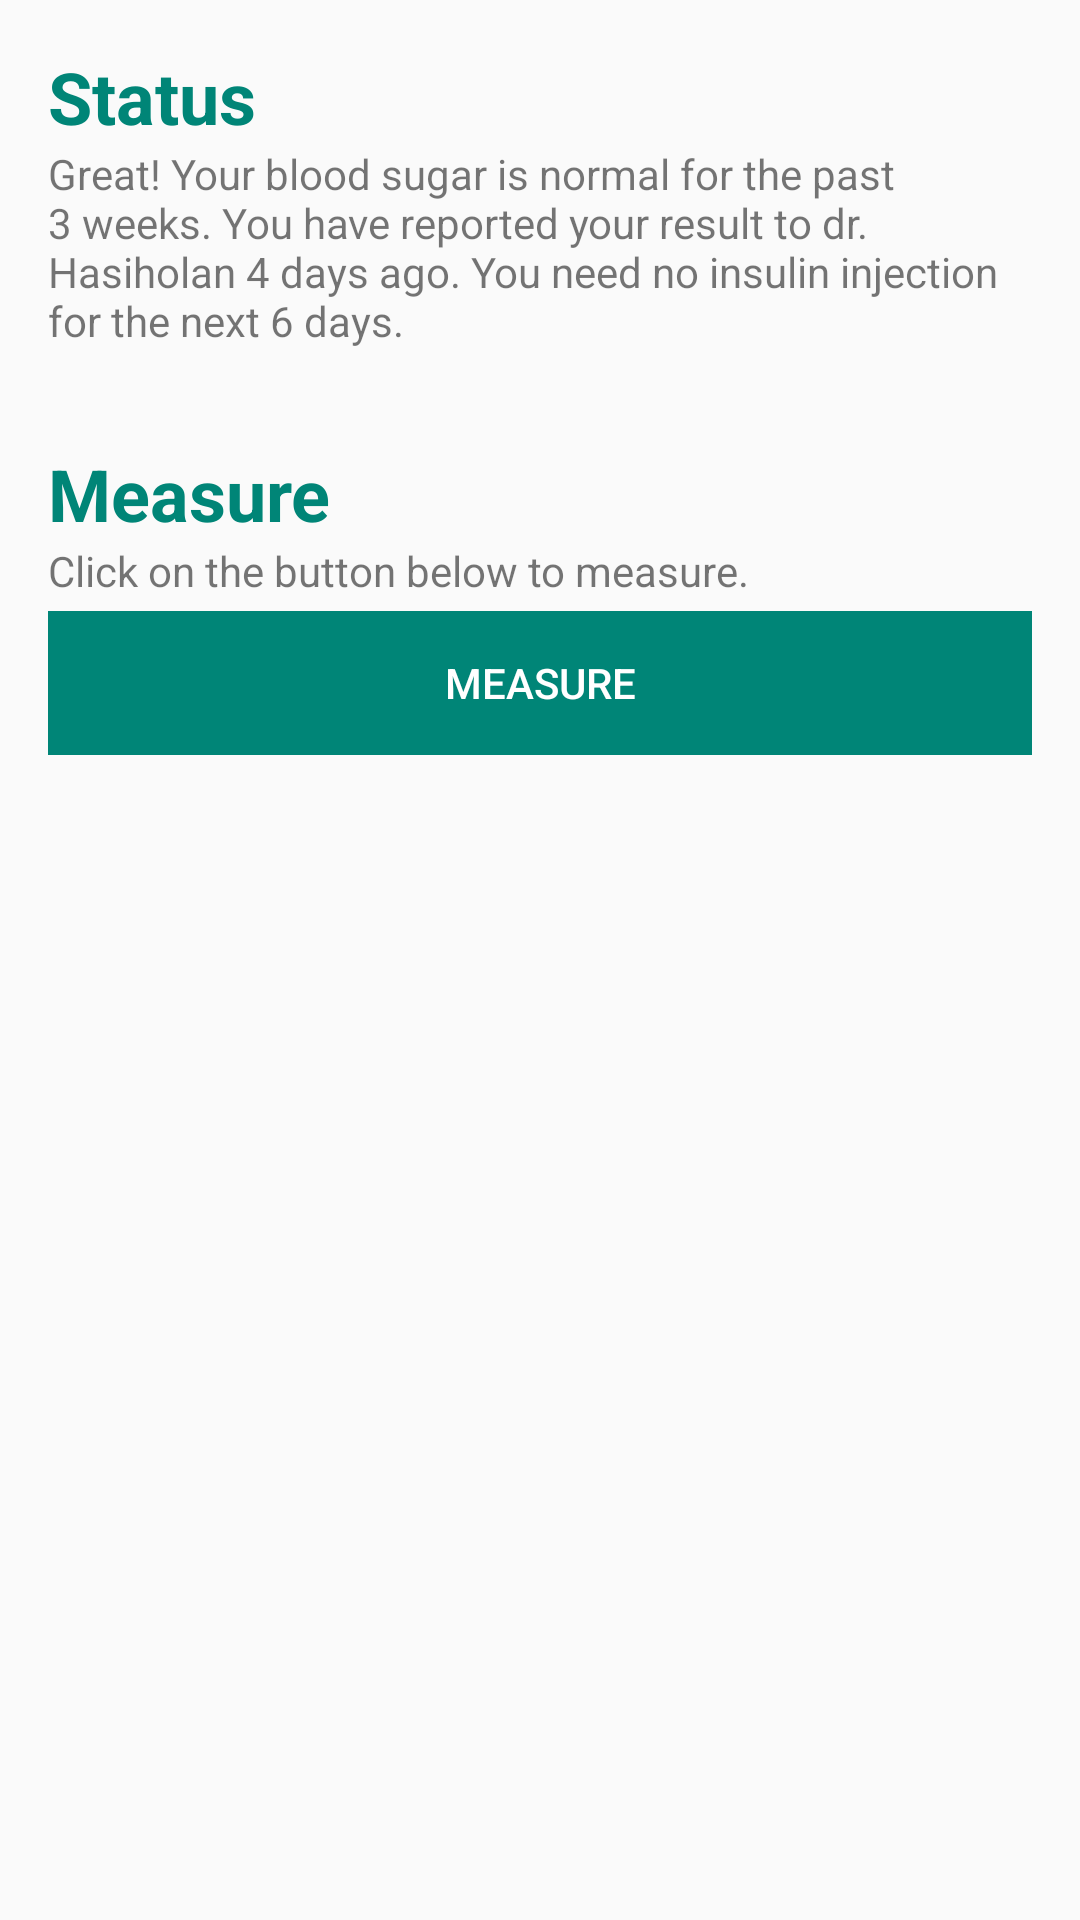

Produce the Android XML layout that renders to this screen, including the resource entries it uses.
<!-- AndroidManifest.xml: application theme AppTheme -->
<!-- res/layout/fragment_home.xml -->
<LinearLayout
    xmlns:android="http://schemas.android.com/apk/res/android"
    android:layout_width="match_parent"
    android:layout_height="match_parent"
    android:orientation="vertical"
    android:padding="@dimen/glutracker_medium_padding">

    <TextView
        android:layout_width="match_parent"
        android:layout_height="wrap_content"
        android:text="Status"
        android:textColor="@color/material_deep_teal_500"
        android:textSize="@dimen/abc_text_size_headline_material"
        android:textStyle="bold"/>

    <TextView
        android:layout_height="wrap_content"
        android:layout_width="wrap_content"
        android:text="Great! Your blood sugar is normal for the past 3 weeks. You have reported your result to dr. Hasiholan 4 days ago. You need no insulin injection for the next 6 days."/>

    <View
        android:layout_width="match_parent"
        android:layout_height="32dp"/>

    <TextView
        android:layout_width="match_parent"
        android:layout_height="wrap_content"
        android:text="Measure"
        android:textColor="@color/material_deep_teal_500"
        android:textSize="@dimen/abc_text_size_headline_material"
        android:textStyle="bold"/>

    <TextView
        android:layout_height="wrap_content"
        android:layout_width="wrap_content"
        android:text="Click on the button below to measure."/>

    <Button
        android:id="@+id/FHT_Button_continue"
        style="?android:attr/buttonBarButtonStyle"
        android:layout_width="match_parent"
        android:layout_height="wrap_content"
        android:layout_marginTop="4dp"
        android:background="@color/material_deep_teal_500"
        android:text="Measure"
        android:textColor="@color/primary_text_default_material_dark"/>
</LinearLayout>
<!-- resources referenced by this layout -->
<resources>
  <dimen name="glutracker_medium_padding">16dp</dimen>
  <style name="AppTheme" parent="Theme.AppCompat.Light.NoActionBar">
          
      </style>
</resources>
